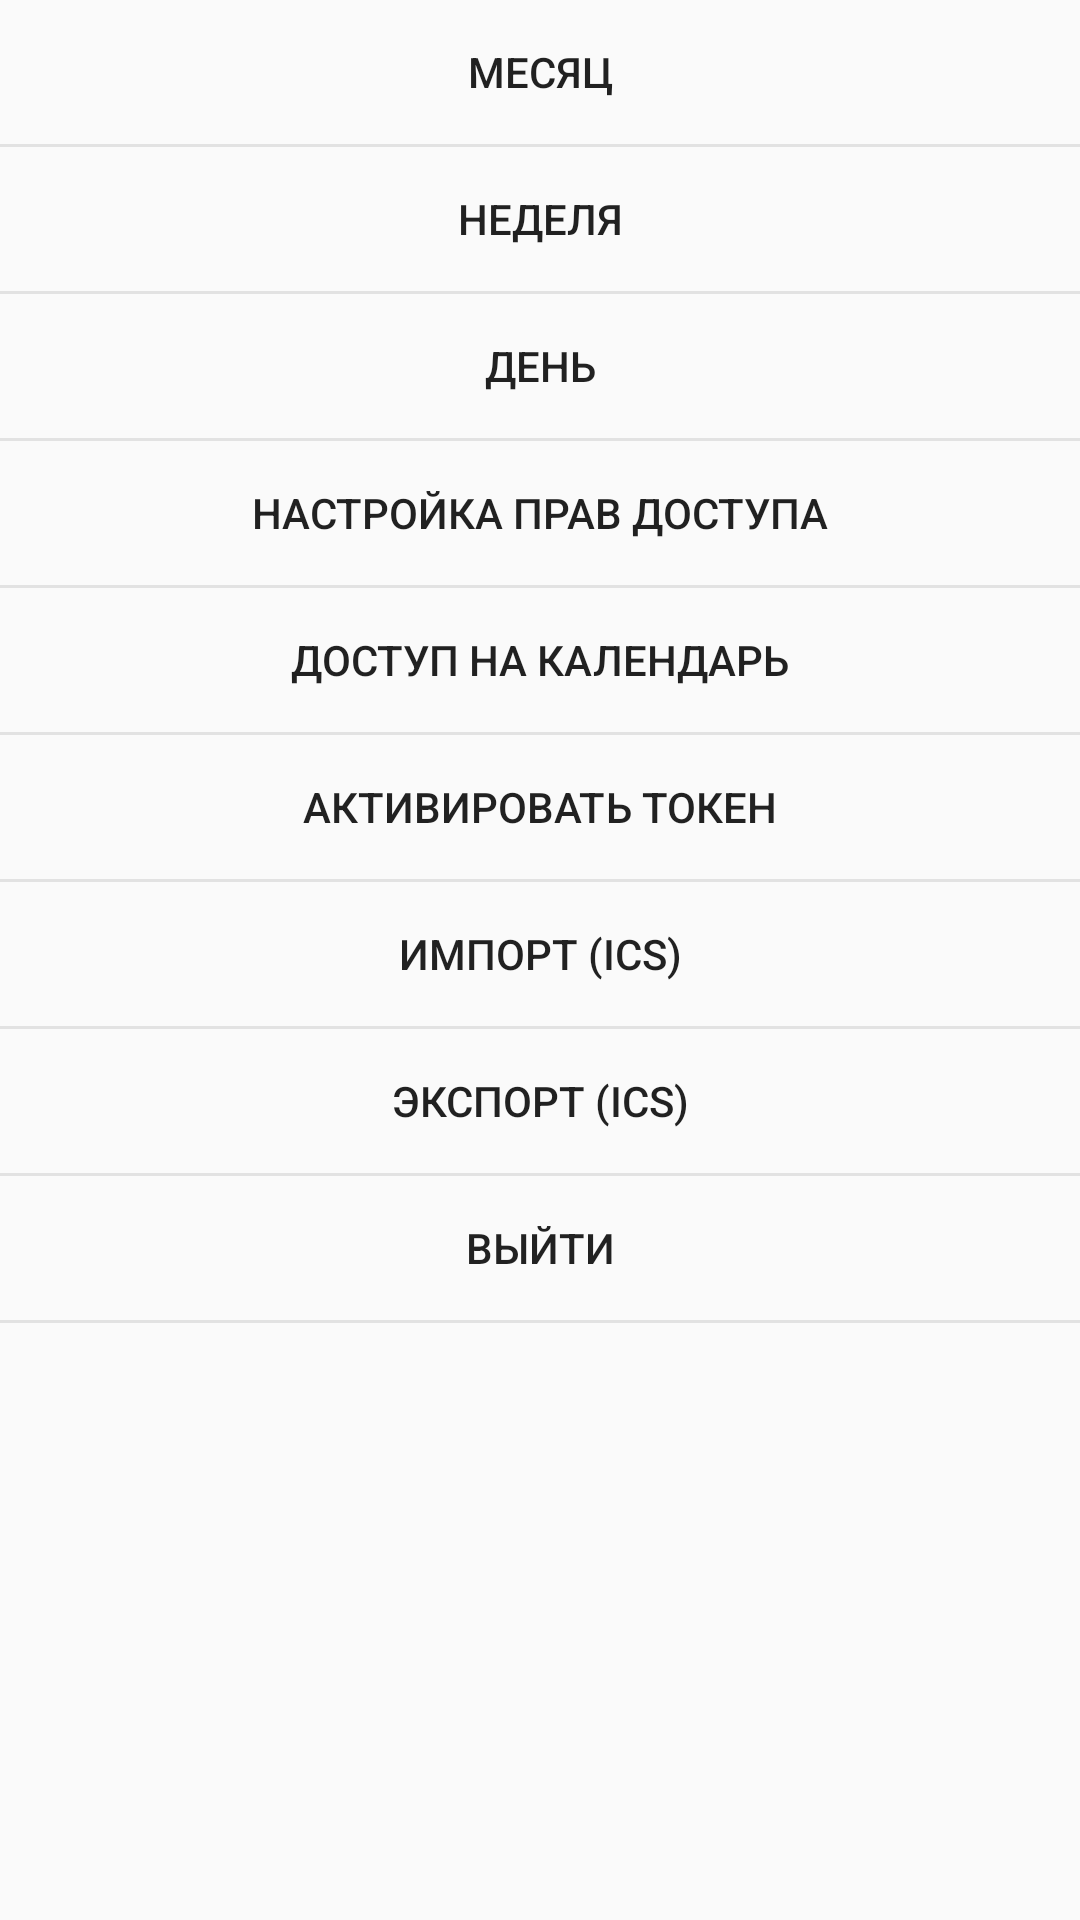

Android layout source for this screen:
<!-- AndroidManifest.xml: application theme AppTheme -->
<!-- res/layout/fragment_navigation.xml -->
<?xml version="1.0" encoding="utf-8"?>
<LinearLayout
        xmlns:android="http://schemas.android.com/apk/res/android"
        xmlns:tools="http://schemas.android.com/tools"
        android:layout_width="match_parent"
        android:layout_height="match_parent"
        android:orientation="vertical"
>

    <Button
            android:id="@+id/bMonth"
            android:layout_width="match_parent"
            android:layout_height="wrap_content"
            android:text="Месяц"
            android:background="?selectableItemBackground"
    />

    <View
            android:layout_width="match_parent"
            android:layout_height="1dp"
            android:background="@color/gray"
    />

    <Button
            android:id="@+id/bWeek"
            android:layout_width="match_parent"
            android:layout_height="wrap_content"
            android:text="Неделя"
            android:background="?selectableItemBackground"
    />

    <View
            android:layout_width="match_parent"
            android:layout_height="1dp"
            android:background="@color/gray"
    />

    <Button
            android:id="@+id/bDay"
            android:layout_width="match_parent"
            android:layout_height="wrap_content"
            android:text="День"
            android:background="?selectableItemBackground"
    />

    <View
            android:layout_width="match_parent"
            android:layout_height="1dp"
            android:background="@color/gray"
    />

    <Button
            android:id="@+id/bPermission"
            android:layout_width="match_parent"
            android:layout_height="wrap_content"
            android:text="Настройка прав доступа"
            android:background="?selectableItemBackground"
    />

    <View
            android:layout_width="match_parent"
            android:layout_height="1dp"
            android:background="@color/gray"
    />

    <Button
            android:id="@+id/bCreatePermissionAll"
            android:layout_width="match_parent"
            android:layout_height="wrap_content"
            android:text="Доступ на календарь"
            android:background="?selectableItemBackground"
    />

    <View
            android:layout_width="match_parent"
            android:layout_height="1dp"
            android:background="@color/gray"
    />

    <Button
            android:id="@+id/bActivateToken"
            android:layout_width="match_parent"
            android:layout_height="wrap_content"
            android:text="Активировать токен"
            android:background="?selectableItemBackground"
    />

    <View
            android:layout_width="match_parent"
            android:layout_height="1dp"
            android:background="@color/gray"
    />

    <Button
            android:id="@+id/bImport"
            android:layout_width="match_parent"
            android:layout_height="wrap_content"
            android:text="Импорт (ics)"
            android:background="?selectableItemBackground"
    />

    <View
            android:layout_width="match_parent"
            android:layout_height="1dp"
            android:background="@color/gray"
    />

    <Button
            android:id="@+id/bExport"
            android:layout_width="match_parent"
            android:layout_height="wrap_content"
            android:text="Экспорт (ics)"
            android:background="?selectableItemBackground"
    />

    <View
            android:layout_width="match_parent"
            android:layout_height="1dp"
            android:background="@color/gray"
    />


    <Button
            android:id="@+id/bSignOut"
            android:layout_width="match_parent"
            android:layout_height="wrap_content"
            android:text="Выйти"
            android:background="?selectableItemBackground"
    />

    <View
            android:layout_width="match_parent"
            android:layout_height="1dp"
            android:background="@color/gray"
    />

</LinearLayout>
<!-- resources referenced by this layout -->
<resources>
  <color name="gray">#E2E2E2</color>
  <style name="AppTheme" parent="Theme.AppCompat.Light.NoActionBar">
          
          <item name="colorPrimary">@color/colorPrimary</item>
          <item name="colorPrimaryDark">@color/colorPrimaryDark</item>
          <item name="colorAccent">@color/colorAccent</item>
      </style>
  <color name="colorPrimary">#008577</color>
  <color name="colorPrimaryDark">#00574B</color>
  <color name="colorAccent">#D81B60</color>
</resources>
